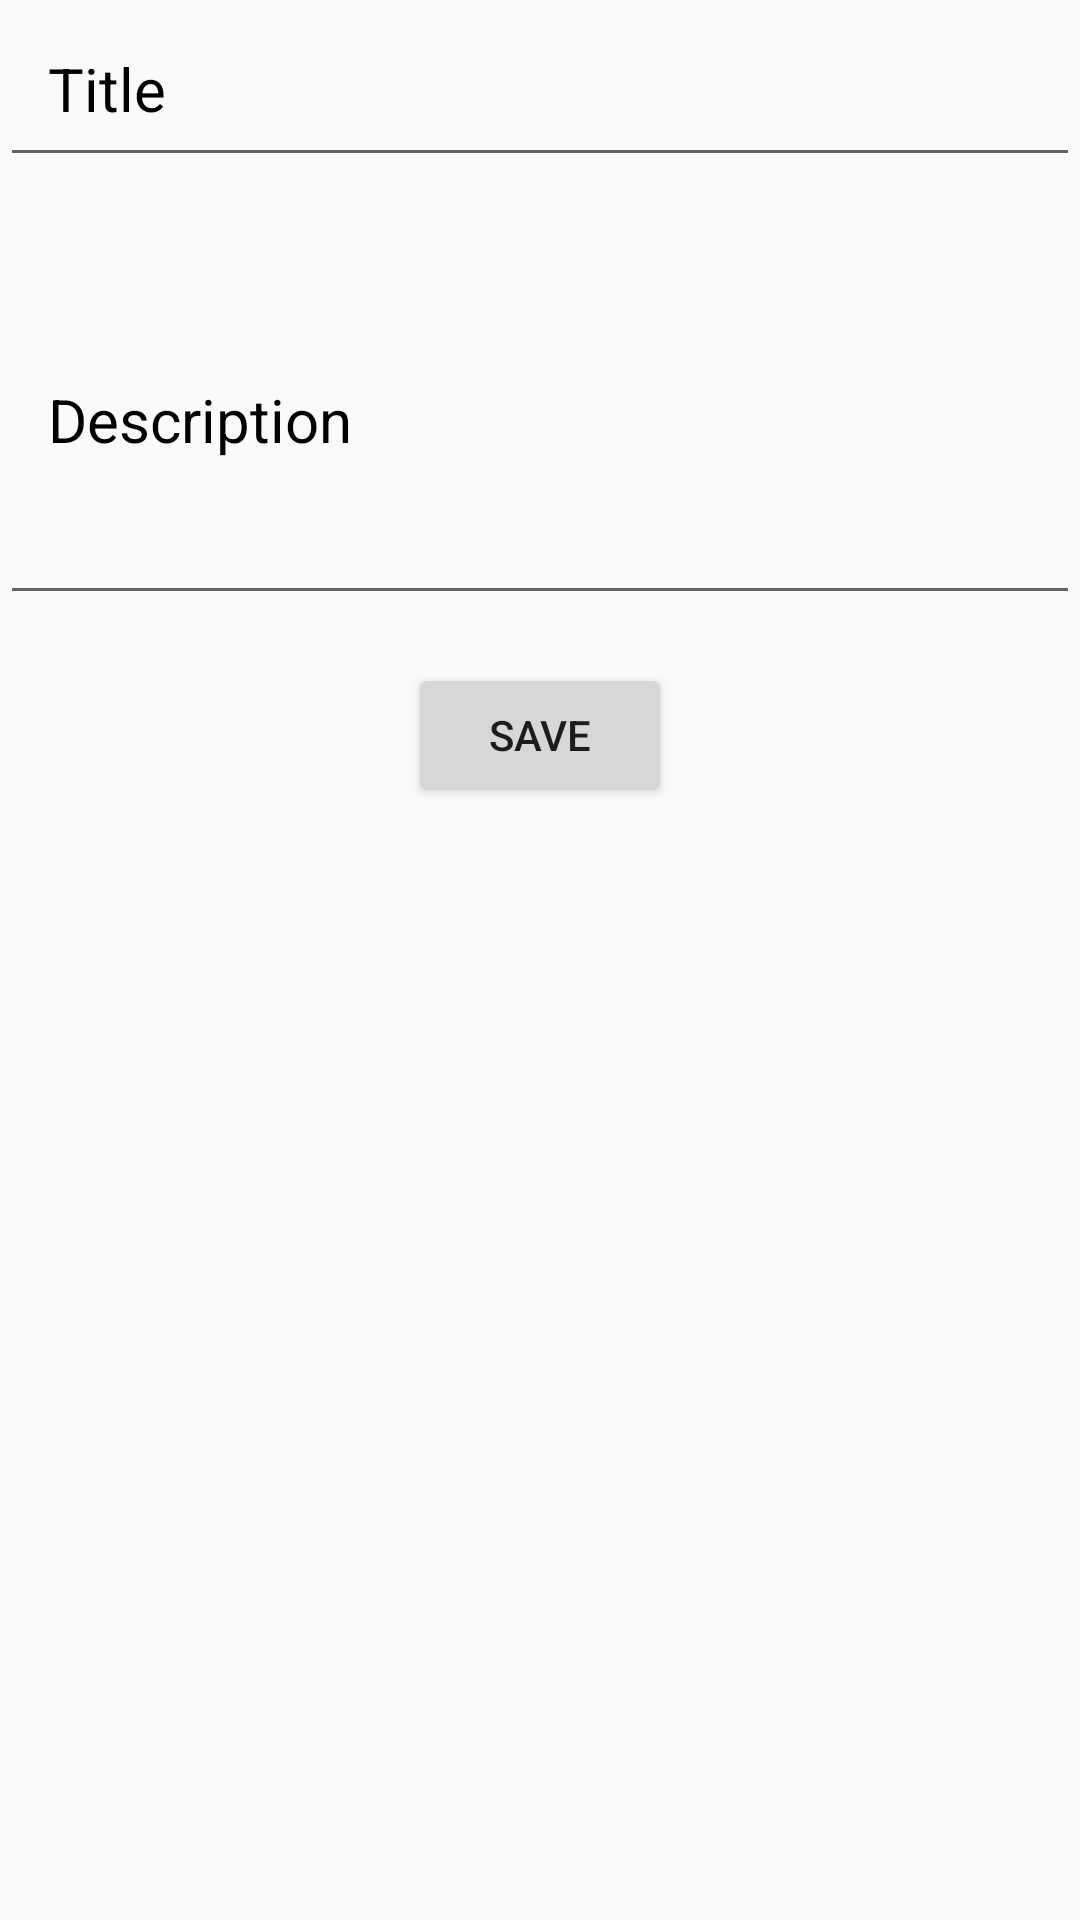

Layout XML and referenced resources for this Android screen:
<!-- AndroidManifest.xml: application theme AppTheme -->
<!-- res/layout/activity_add_note.xml -->
<?xml version="1.0" encoding="utf-8"?>
<LinearLayout xmlns:android="http://schemas.android.com/apk/res/android"
    android:orientation="vertical"
    android:layout_width="match_parent"
    android:layout_height="match_parent"
    android:layout_marginStart="16dp"
    android:layout_marginEnd="16dp"
    android:layout_marginTop="32dp"
    android:layout_marginBottom="32dp">

    <EditText
        android:id="@+id/editTitle"
        android:layout_width="match_parent"
        android:layout_height="wrap_content"
        android:hint="Title"
        style="@style/CustomEditText"
        android:layout_marginBottom="16dp"/>

    <EditText
        android:id="@+id/editDescription"
        android:layout_width="match_parent"
        android:layout_height="wrap_content"
        android:lines="4"
        style="@style/CustomEditText"
        android:hint="Description"/>

    <Button
        android:id="@+id/btnSave"
        android:layout_width="wrap_content"
        android:layout_height="wrap_content"
        android:layout_marginTop="16dp"
        android:layout_gravity="center"
        android:text="Save"/>

</LinearLayout>
<!-- resources referenced by this layout -->
<resources>
  <style name="CustomEditText">
          <item name="android:textColorHint">#000000</item>
          <item name="android:padding">16dp</item>
          <item name="android:textSize">20dp</item>
  
      </style>
  <style name="AppTheme" parent="Theme.AppCompat.Light.DarkActionBar">
          
          <item name="colorPrimary">@color/colorPrimary</item>
          <item name="colorPrimaryDark">@color/colorPrimaryDark</item>
          <item name="colorAccent">@color/colorAccent</item>
      </style>
  <!-- not gathered from this repository: default colours our renderer supplied (Android Studio template values) -->
  <color name="colorPrimary">#FF6200EE</color>
  <color name="colorPrimaryDark">#FF3700B3</color>
  <color name="colorAccent">#FF03DAC5</color>
</resources>
